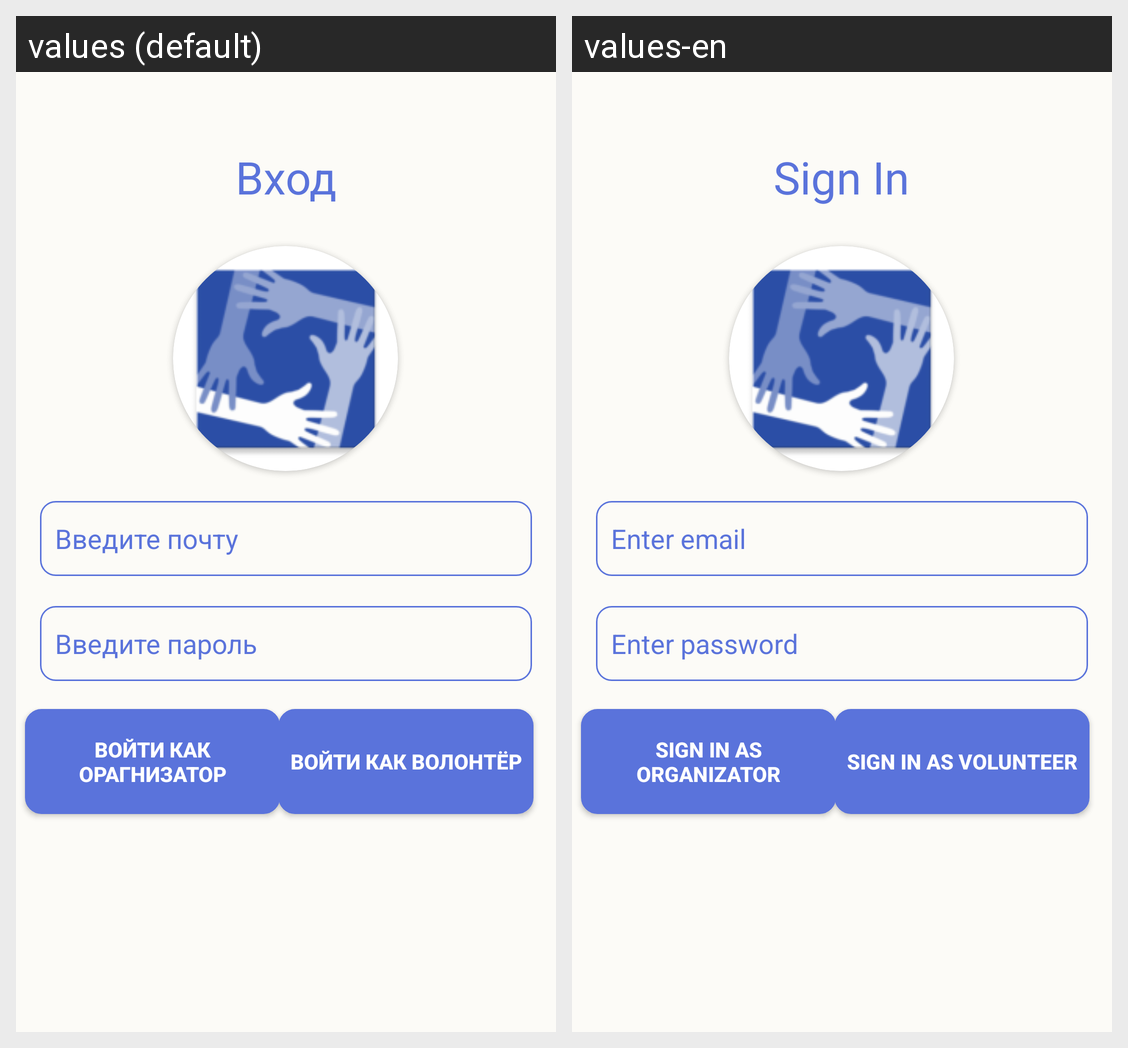

Strings drawn on this Android screen and how each of the app's shown locales translates them:
Android screen res/layout/activity_enter.xml rendered under 2 locales, left to right: values (default), values-en. Device: Nexus 5 (rendered at 1080×1920; each locale shown at half size, 540×960, under a caption strip naming it); theme Theme.VolunteerBook.
Strings drawn on this screen, with the default value and each locale's value (text and hints the layout hard-codes, and strings that could not be matched under every locale, appear in the picture but are not listed):

sign_in_as_org
  values: Войти как орагнизатор
  values-en: Sign in as organizator

sign_in_as_vol
  values: Войти как волонтёр
  values-en: Sign in as volunteer

sign_in
  values: Вход
  values-en: Sign In

email
  values: Введите почту
  values-en: Enter email

password
  values: Введите пароль
  values-en: Enter password
